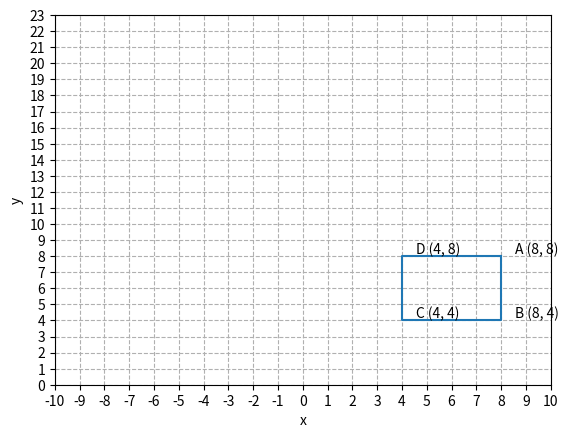

Recreate this plot in Python.
import matplotlib.pyplot as plt
import numpy as np

# Define plot, for only one subplot
fig, ax = plt.subplots()

#Draw basic line
x = [8, 8, 4, 4, 8]
y = [8, 4, 4, 8, 8] 
plt.plot(x,y)

plt.xlabel('x')
plt.ylabel('y')
plt.grid(linestyle='--')

names = ['A', 'B', 'C', 'D']
for i, xy in enumerate(zip(x, y)):
    if i != len(x)-1:
        ax.annotate(f'{names[i]} {xy}', xy = xy, textcoords='offset points', xytext=(10, 2))

min_x = -10
max_x = 10
min_y = 0
max_y = 23
step = 1    #0.5
ax.set_xticks(np.arange(min_x, max_x+step, step=step))
ax.set_yticks(np.arange(min_y, max_y+step, step=step))



plt.show()
